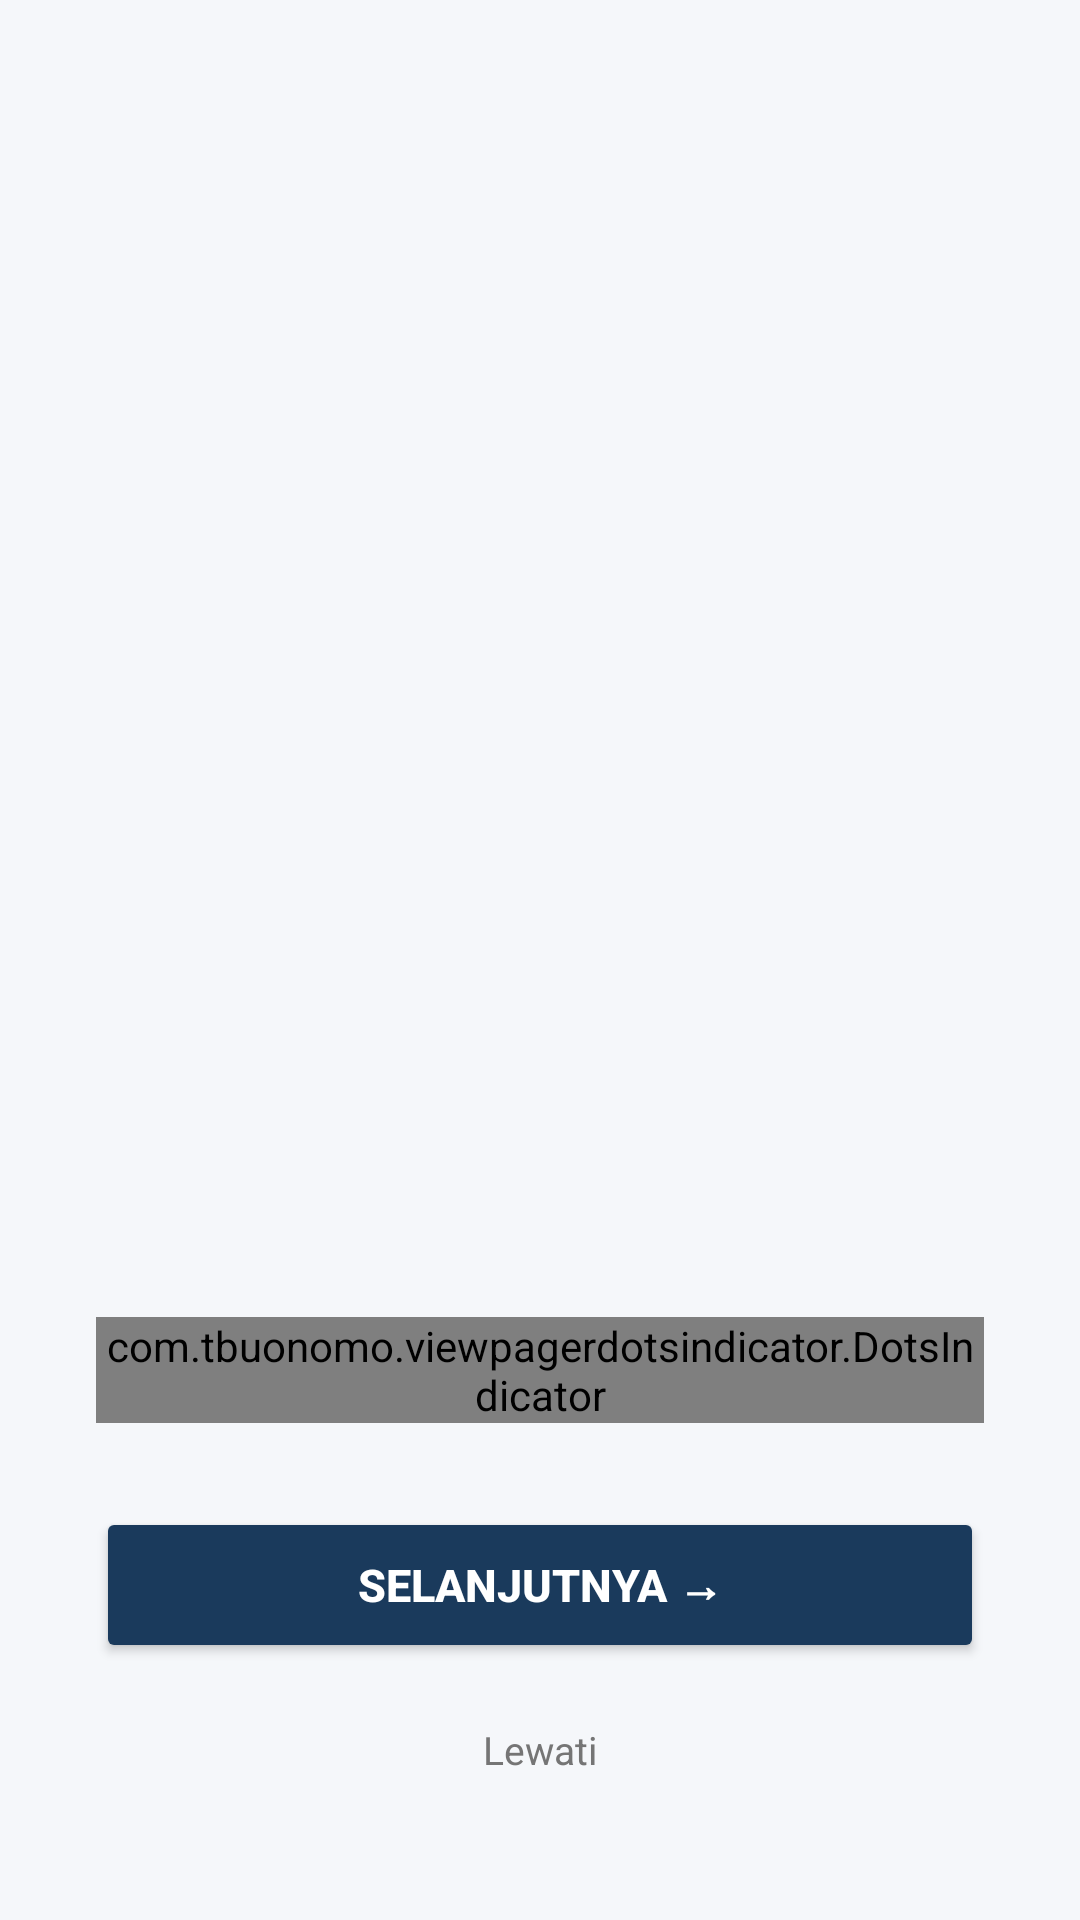

Produce the Android XML layout that renders to this screen, including the resource entries it uses.
<!-- AndroidManifest.xml: application theme Theme.Wirdago -->
<!-- res/layout/activity_onboarding.xml -->
<?xml version="1.0" encoding="utf-8"?>
<androidx.constraintlayout.widget.ConstraintLayout
    xmlns:android="http://schemas.android.com/apk/res/android"
    xmlns:app="http://schemas.android.com/apk/res-auto"
    android:layout_width="match_parent"
    android:layout_height="match_parent"
    android:background="@color/sr_background">

    <androidx.viewpager2.widget.ViewPager2
        android:id="@+id/onboardingViewPager"
        android:layout_width="match_parent"
        android:layout_height="0dp"
        app:layout_constraintBottom_toTopOf="@+id/layoutBottom"
        app:layout_constraintTop_toTopOf="parent"/>

    <LinearLayout
        android:id="@+id/layoutBottom"
        android:layout_width="match_parent"
        android:layout_height="wrap_content"
        android:orientation="vertical"
        android:paddingHorizontal="32dp"
        android:paddingTop="16dp"
        android:paddingBottom="40dp"
        app:layout_constraintBottom_toBottomOf="parent">

        <com.tbuonomo.viewpagerdotsindicator.DotsIndicator
            android:id="@+id/dotIndicator"
            android:layout_width="wrap_content"
            android:layout_height="wrap_content"
            android:layout_gravity="center"
            android:layout_marginBottom="28dp"
            app:dotsColor="@color/sr_accent"
            app:dotsCornerRadius="10dp"
            app:dotsSpacing="8dp"
            app:progressMode="true"
            app:selectedDotColor="@color/sr_primary"/>

        
        <Button
            android:id="@+id/btnNext"
            android:layout_width="match_parent"
            android:layout_height="52dp"
            android:text="Selanjutnya →"
            android:textSize="15sp"
            android:textStyle="bold"
            android:textColor="@android:color/white"
            android:backgroundTint="@color/sr_primary"
            android:fontFamily="sans-serif-medium"
            app:cornerRadius="16dp"/>

        
        <Button
            android:id="@+id/btnStart"
            android:layout_width="match_parent"
            android:layout_height="52dp"
            android:layout_marginTop="4dp"
            android:text="✦ Ayo Mulai"
            android:textSize="15sp"
            android:textStyle="bold"
            android:textColor="@android:color/white"
            android:backgroundTint="@color/sr_primary"
            android:fontFamily="sans-serif-medium"
            android:visibility="gone"
            app:cornerRadius="16dp"/>

        
        <TextView
            android:id="@+id/tvSkip"
            android:layout_width="wrap_content"
            android:layout_height="wrap_content"
            android:layout_gravity="center"
            android:layout_marginTop="12dp"
            android:text="Lewati"
            android:textColor="@color/sr_text_secondary"
            android:textSize="13sp"
            android:paddingHorizontal="16dp"
            android:paddingVertical="8dp"/>

    </LinearLayout>

</androidx.constraintlayout.widget.ConstraintLayout>
<!-- resources referenced by this layout -->
<resources>
  <color name="sr_accent">#4CAF50</color>
  <color name="sr_background">#F5F7FA</color>
  <color name="sr_primary">#1A3A5C</color>
  <color name="sr_text_secondary">#757575</color>
  <style name="Theme.Wirdago" parent="Base.Theme.Wirdago" />
  <style name="Base.Theme.Wirdago" parent="Theme.Material3.DayNight.NoActionBar">
          
          <item name="colorPrimary">@color/sr_primary</item>
          <item name="colorPrimaryVariant">@color/sr_primary</item>
          <item name="colorOnPrimary">@color/sr_white</item>
          
          <item name="colorSecondary">@color/sr_accent</item>
          <item name="colorSecondaryVariant">@color/sr_accent</item>
          <item name="colorOnSecondary">@color/sr_white</item>
          
          <item name="android:statusBarColor">@color/sr_primary</item>
          
          <item name="android:windowBackground">@color/sr_background</item>
      </style>
  <color name="sr_white">#FFFFFF</color>
</resources>
